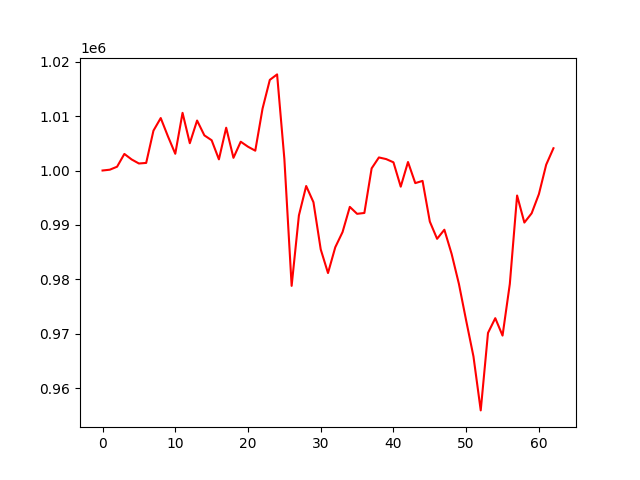

Source data for this figure (header and first rows):
account_value, date, daily_return
1000000, 2021-04-06, 
1000148, 2021-04-07, 0.000148
1000696, 2021-04-08, 0.0005479
1003040, 2021-04-09, 0.002342
1002027, 2021-04-12, -0.00101
1001287, 2021-04-13, -0.0007383
1001390, 2021-04-14, 0.0001028
1007311, 2021-04-15, 0.005913
1009627, 2021-04-16, 0.002299
1006239, 2021-04-19, -0.003355
1003070, 2021-04-20, -0.003149
1010581, 2021-04-21, 0.007488
1005009, 2021-04-22, -0.005514
1009170, 2021-04-23, 0.00414
1006447, 2021-04-26, -0.002697
1005553, 2021-04-27, -0.0008888
1002047, 2021-04-28, -0.003487
1007852, 2021-04-29, 0.005793
1002326, 2021-04-30, -0.005482
1005283, 2021-05-03, 0.00295
1004365, 2021-05-04, -0.0009131
1003637, 2021-05-05, -0.0007252
1011357, 2021-05-06, 0.007692
1016627, 2021-05-07, 0.005211
1017635, 2021-05-10, 0.0009918
1002125, 2021-05-11, -0.01524
978831, 2021-05-12, -0.02324
991762, 2021-05-13, 0.01321
997154, 2021-05-14, 0.005437
994177, 2021-05-17, -0.002985
985526, 2021-05-18, -0.008702
981186, 2021-05-19, -0.004404
985917, 2021-05-20, 0.004822
988699, 2021-05-21, 0.002822
993324, 2021-05-24, 0.004678
992050, 2021-05-25, -0.001283
992208, 2021-05-26, 0.0001594
1000391, 2021-05-27, 0.008247
1002397, 2021-05-28, 0.002005
1002094, 2021-06-01, -0.0003018
1001502, 2021-06-02, -0.0005909
997032, 2021-06-03, -0.004463
1001557, 2021-06-04, 0.004538
997685, 2021-06-07, -0.003866
998095, 2021-06-08, 0.0004107
990628, 2021-06-09, -0.007481
987465, 2021-06-10, -0.003194
989132, 2021-06-11, 0.001689
984689, 2021-06-14, -0.004493
979191, 2021-06-15, -0.005583
972448, 2021-06-16, -0.006887
965889, 2021-06-17, -0.006744
955978, 2021-06-18, -0.01026
970197, 2021-06-21, 0.01487
972901, 2021-06-22, 0.002787
969706, 2021-06-23, -0.003285
979181, 2021-06-24, 0.009771
995415, 2021-06-25, 0.01658
990445, 2021-06-28, -0.004993
992144, 2021-06-29, 0.001716
... 3 more rows
